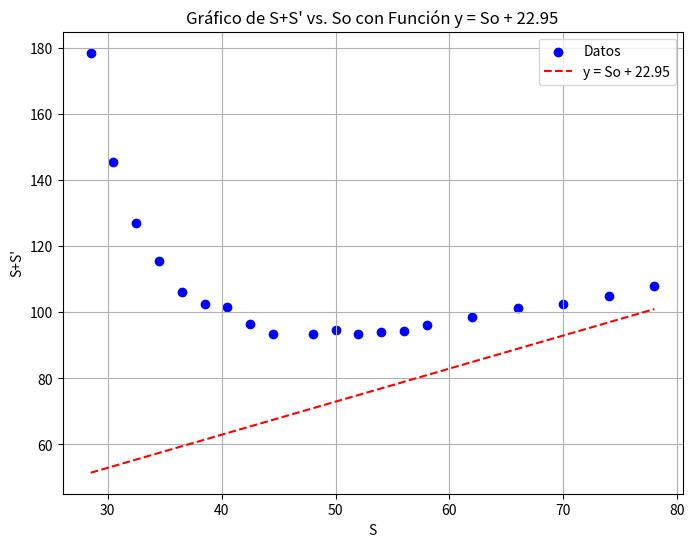

Reproduce this figure in Python.
import pandas as pd
import matplotlib.pyplot as plt
import numpy as np

# Datos del DataFrame
datos = {
    'So': [28.5, 30.5, 32.5, 34.5, 36.5, 38.5, 40.5, 42.5, 44.5, 48, 50, 52, 54, 56, 58, 62, 66, 70, 74, 78],
    'Si': [150, 115, 94.5, 81, 69.5, 63.9, 61, 53.9, 49, 45.5, 44.7, 41.5, 40, 38.4, 38, 36.5, 35.2, 32.5, 31, 30],
}

df = pd.DataFrame(datos)
df['Suma_So_Si'] = df['So'] + df['Si']

# Función y = So + 22.95
def funcion_y(so_values):
    return so_values + 22.95

# Crear el gráfico con los datos y la función
plt.figure(figsize=(8, 6))

# Graficar los datos de dispersión
plt.scatter(df['So'], df['Suma_So_Si'], color='b', label='Datos')

# Calcular los valores de y usando la función y = So + 22.95
y_vals = funcion_y(df['So'])
plt.plot(df['So'], y_vals, color='r', linestyle='--', label='y = So + 22.95')

plt.xlabel('S')
plt.ylabel("S+S'")
plt.title("Gráfico de S+S' vs. So con Función y = So + 22.95")
plt.legend()
plt.grid(True)
plt.show()






